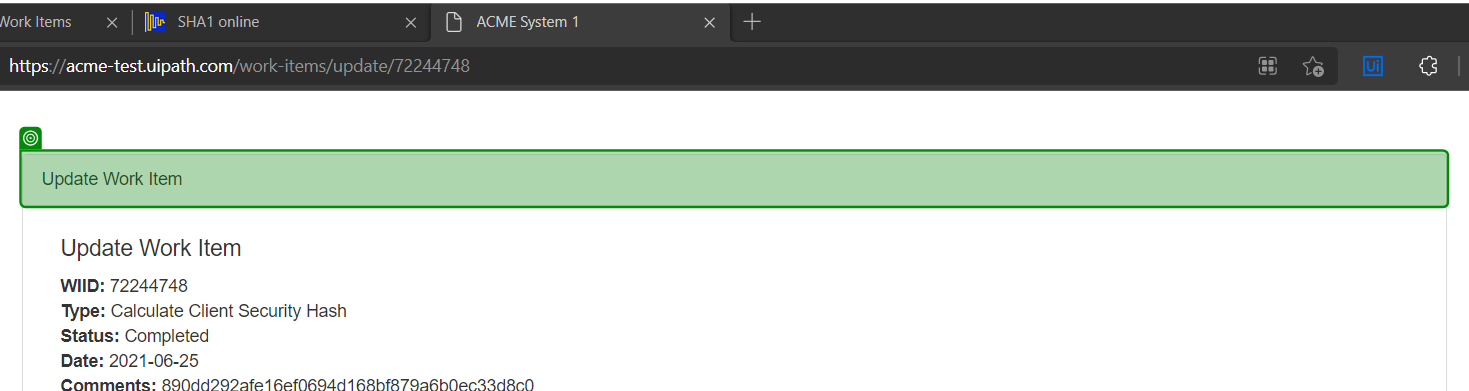
Task: Advanced - Robotic Enterprise Framework Deep Dive
    Calculate Client Security Hash - Upload Assignment
RoboticEnterpriseFramework
Workflow: UpdateWorkItem

Step 1: check the element 'Update Work Item' in window 'ACME System 1' (msedge.exe)

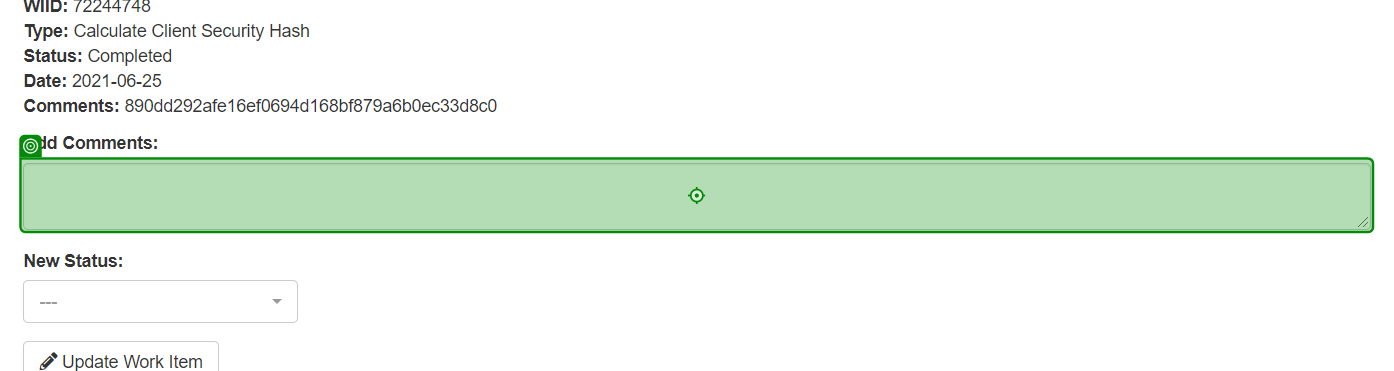
Step 2: type [in_HashCode] into the text box in window 'ACME System 1' (msedge.exe)

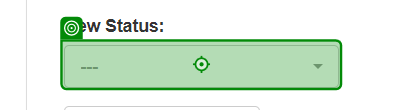
Step 3: click on the button in window 'ACME System 1' (msedge.exe)

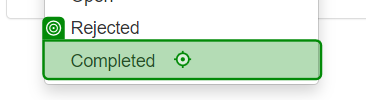
Step 4: click on the link 'Completed' in window 'ACME System 1' (msedge.exe)

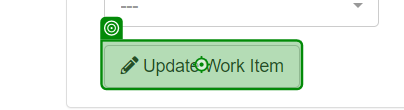
Step 5: click on the button in window 'ACME System 1' (msedge.exe)
